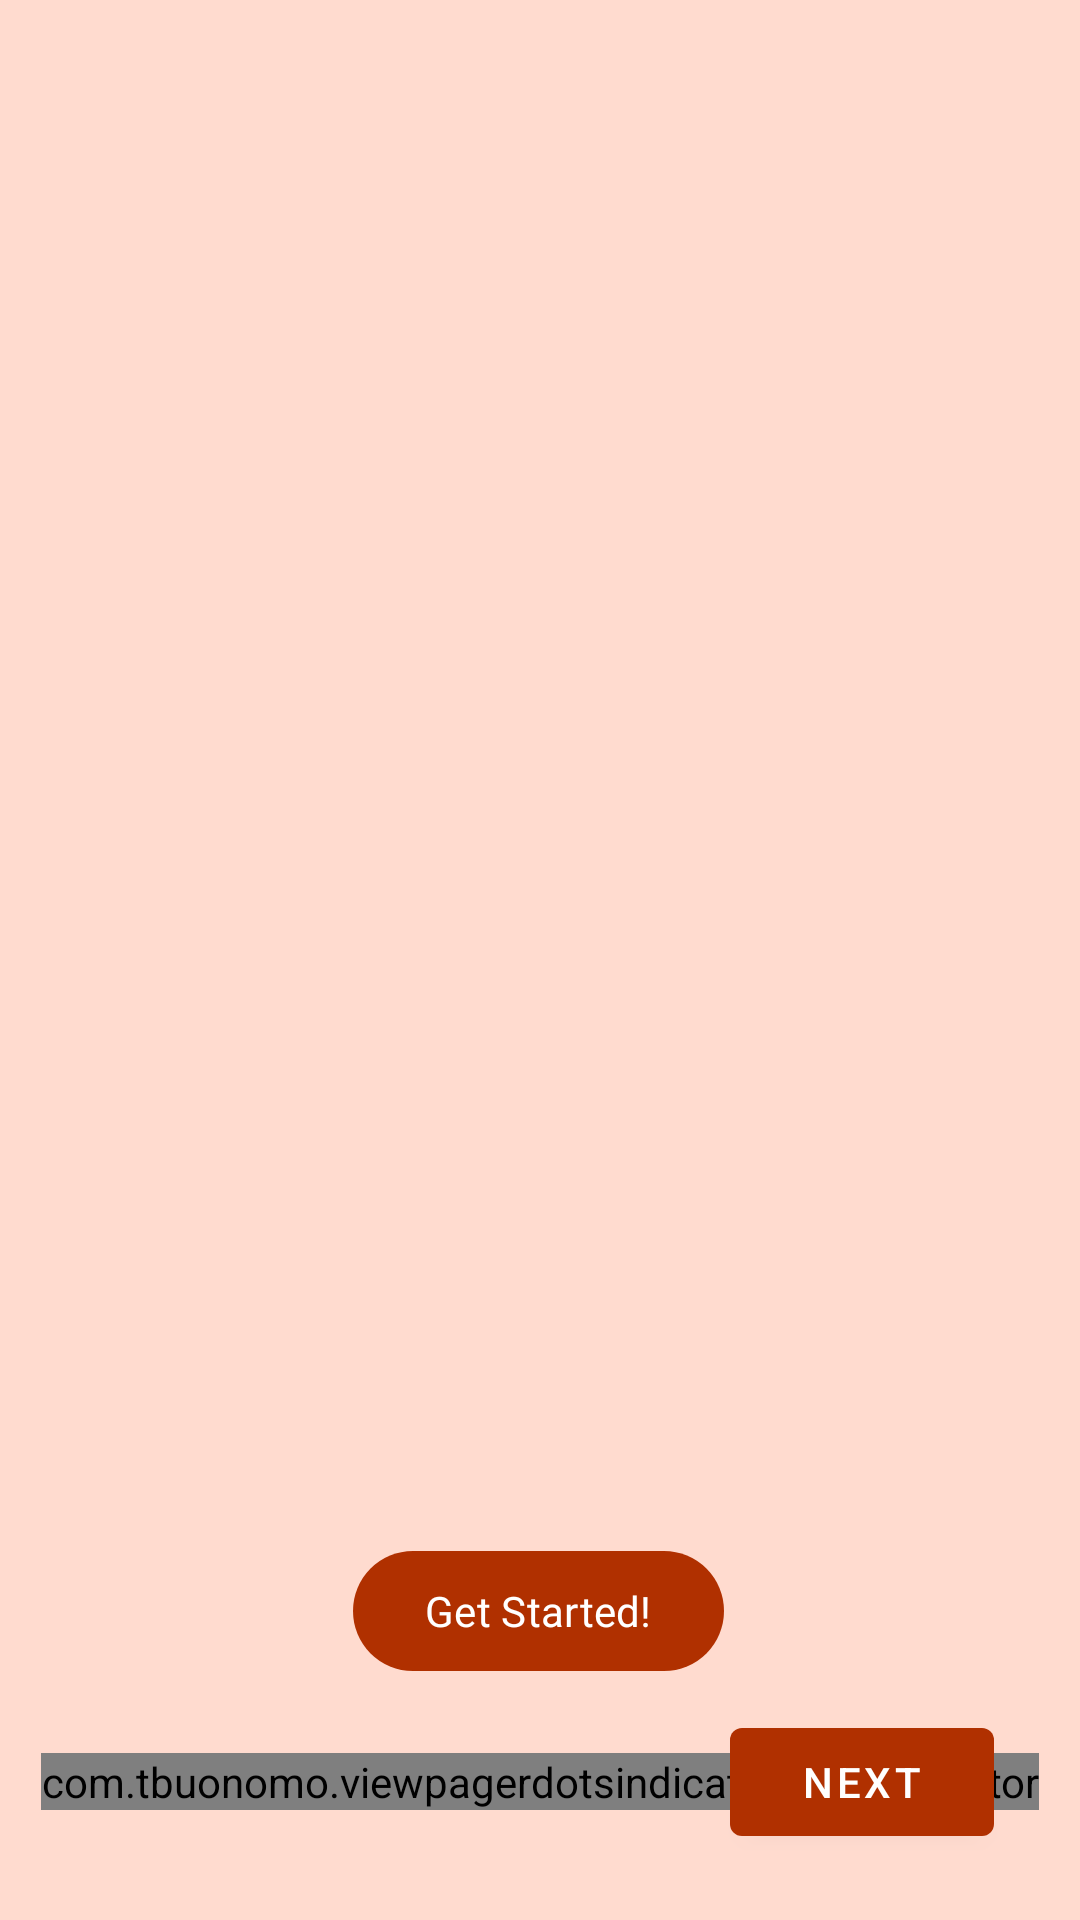

Android layout source for this screen:
<!-- AndroidManifest.xml: activity theme OnBoardingTheme -->
<!-- res/layout/activity_on_boarding.xml -->
<?xml version="1.0" encoding="utf-8"?>
<androidx.constraintlayout.widget.ConstraintLayout xmlns:android="http://schemas.android.com/apk/res/android"
    xmlns:app="http://schemas.android.com/apk/res-auto"
    xmlns:tools="http://schemas.android.com/tools"
    android:id="@+id/onBoardingCL"
    android:layout_width="match_parent"
    android:layout_height="match_parent"
    tools:context=".ui.OnBoardingActivity"
    android:background="@color/md_theme_light_primaryContainer">

    <androidx.viewpager2.widget.ViewPager2
        android:id="@+id/onboarding_viewpager"
        android:layout_width="0dp"
        android:layout_height="0dp"
        app:layout_constraintBottom_toTopOf="@+id/guideline15"
        app:layout_constraintEnd_toEndOf="parent"
        app:layout_constraintStart_toStartOf="parent"
        app:layout_constraintTop_toTopOf="parent" />

    <androidx.constraintlayout.widget.Guideline
        android:id="@+id/guideline15"
        android:layout_width="wrap_content"
        android:layout_height="wrap_content"
        android:orientation="horizontal"
        app:layout_constraintGuide_percent="0.78" />

    <Button
        android:id="@+id/getStarted_btn"
        style="@style/Widget.Material3.Button"
        android:layout_width="wrap_content"
        android:layout_height="wrap_content"
        android:text="@string/get_started"
        android:visibility="visible"
        app:layout_constraintBottom_toBottomOf="parent"
        app:layout_constraintEnd_toEndOf="parent"
        app:layout_constraintHorizontal_bias="0.498"
        app:layout_constraintStart_toStartOf="parent"
        app:layout_constraintTop_toBottomOf="@+id/onboarding_viewpager"
        app:layout_constraintVertical_bias="0.146"
        />

    <Button
        android:id="@+id/skip_btn"
        style="@style/Widget.MaterialComponents.Button.TextButton.Icon"
        android:layout_width="wrap_content"
        android:layout_height="wrap_content"
        android:text="@string/skip"
        app:layout_constraintEnd_toEndOf="parent"
        app:layout_constraintHorizontal_bias="0.092"
        app:layout_constraintStart_toStartOf="parent"
        app:layout_constraintTop_toBottomOf="@+id/guideline17"
        app:layout_constraintBottom_toTopOf="@id/guideline18"
        app:layout_constraintVertical_bias="0.75" />

    <Button
        android:id="@+id/next_btn"
        style="@style/Widget.MaterialComponents.Button"
        android:layout_width="wrap_content"
        android:layout_height="wrap_content"
        android:text="@string/next"
        app:icon="@drawable/ic_right_arrow"
        app:iconGravity="end"
        app:layout_constraintEnd_toEndOf="parent"
        app:layout_constraintHorizontal_bias="0.895"
        app:layout_constraintStart_toStartOf="parent"
        app:layout_constraintTop_toBottomOf="@+id/guideline17"
        app:layout_constraintBottom_toTopOf="@id/guideline18"/>

    <com.tbuonomo.viewpagerdotsindicator.DotsIndicator
        android:id="@+id/indicator"
        android:layout_width="wrap_content"
        android:layout_height="wrap_content"
        app:dotsColor="@color/md_theme_light_primaryContainer"
        app:dotsCornerRadius="8dp"
        app:dotsSize="10dp"
        app:dotsSpacing="4dp"
        app:dotsWidthFactor="2.5"
        app:selectedDotColor="@color/md_theme_light_primary"
        app:progressMode="true"
        app:layout_constraintBottom_toTopOf="@+id/guideline18"
        app:layout_constraintEnd_toEndOf="parent"
        app:layout_constraintStart_toStartOf="parent"
        app:layout_constraintTop_toTopOf="@+id/guideline17" />

    <androidx.constraintlayout.widget.Guideline
        android:id="@+id/guideline17"
        android:layout_width="wrap_content"
        android:layout_height="wrap_content"
        android:orientation="horizontal"
        app:layout_constraintGuide_percent="0.896" />

    <androidx.constraintlayout.widget.Guideline
        android:id="@+id/guideline18"
        android:layout_width="wrap_content"
        android:layout_height="wrap_content"
        android:orientation="horizontal"
        app:layout_constraintGuide_percent="0.96" />

</androidx.constraintlayout.widget.ConstraintLayout>
<!-- resources referenced by this layout -->
<resources>
  <color name="md_theme_light_primary">#B03000</color>
  <color name="md_theme_light_primaryContainer">#FFDBCF</color>
  <string name="get_started">Get Started!</string>
  <string name="next">Next</string>
  <string name="skip">Skip</string>
  <style name="OnBoardingTheme" parent="Theme.KidsActivities">
          <item name="android:statusBarColor">@color/md_theme_light_primaryContainer</item>
          <item name="android:navigationBarColor">@color/md_theme_light_primaryContainer</item>
      </style>
  <color name="md_theme_light_onPrimary">#FFFFFF</color>
  <color name="md_theme_light_onPrimaryContainer">#3B0A00</color>
  <color name="md_theme_light_secondary">#77574D</color>
  <color name="md_theme_light_onSecondary">#FFFFFF</color>
  <color name="md_theme_light_secondaryContainer">#FFDBCF</color>
  <color name="md_theme_light_onSecondaryContainer">#2C160F</color>
  <color name="md_theme_light_tertiary">#6B5E2F</color>
  <color name="md_theme_light_onTertiary">#FFFFFF</color>
  <color name="md_theme_light_tertiaryContainer">#F5E2A7</color>
  <color name="md_theme_light_onTertiaryContainer">#231B00</color>
  <color name="md_theme_light_error">#BA1B1B</color>
  <color name="md_theme_light_errorContainer">#FFDAD4</color>
  <color name="md_theme_light_onError">#FFFFFF</color>
  <color name="md_theme_light_onErrorContainer">#410001</color>
  <color name="md_theme_light_background">#FCFCFC</color>
  <color name="md_theme_light_onBackground">#211A18</color>
  <color name="md_theme_light_surface">#FCFCFC</color>
  <color name="md_theme_light_onSurface">#211A18</color>
  <color name="md_theme_light_surfaceVariant">#F5DED8</color>
  <color name="md_theme_light_onSurfaceVariant">#53433F</color>
  <color name="md_theme_light_outline">#85736E</color>
  <color name="md_theme_light_inverseOnSurface">#FBEEEB</color>
  <color name="md_theme_light_inverseSurface">#362F2D</color>
  <color name="md_theme_light_primaryInverse">#FFB59D</color>
  <style name="rubikRegularForToolbarTitle" parent="TextAppearance.Material3.TitleSmall">
          <item name="fontFamily">@font/rubik_regular</item>
          <item name="android:fontFamily">@font/rubik_regular</item>
      </style>
  <style name="TextAppearance.App.LabelLarge" parent="TextAppearance.Material3.LabelLarge">
          <item name="fontFamily">@font/rubik_regular</item>
          <item name="android:fontFamily">@font/rubik_regular</item>
      </style>
</resources>
